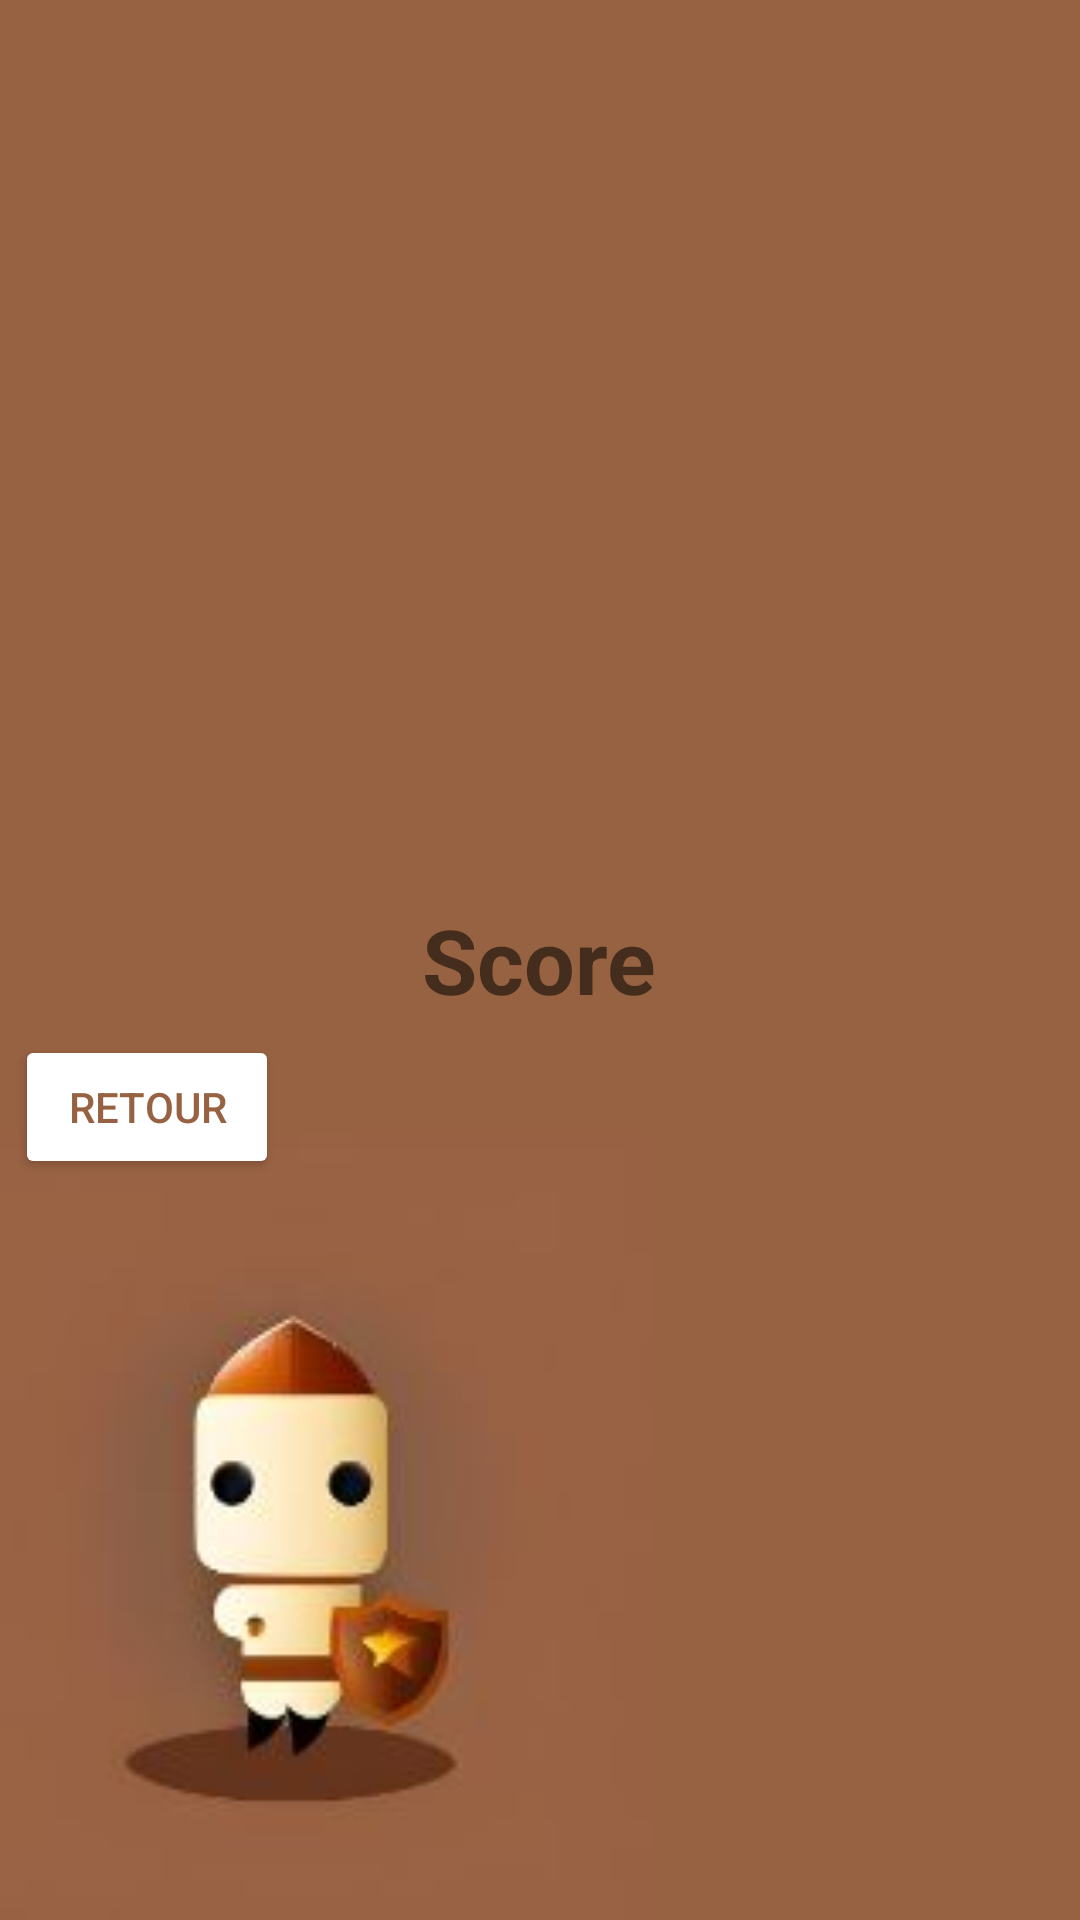

This screen was rendered from an Android layout file. Write that file and the resources it references.
<!-- AndroidManifest.xml: application theme Theme.WifiDirectDemo -->
<!-- res/layout/fin_defi.xml -->
<?xml version="1.0" encoding="utf-8"?>
<RelativeLayout xmlns:android="http://schemas.android.com/apk/res/android"
    android:layout_width="match_parent"
    android:layout_height="match_parent"
    android:background="@drawable/homepage">




    <TextView
        android:layout_width="wrap_content"
        android:layout_height="wrap_content"
        android:text="Score"
        android:id="@+id/scoreFinal"
        android:layout_centerInParent="true"
        android:textStyle="bold"
        android:textSize="30dp"
        />

    <Button
        android:layout_width="wrap_content"
        android:layout_height="wrap_content"
        android:layout_below="@+id/scoreFinal"
        android:text="Retour"
        android:onClick="finRetour"
        android:backgroundTint="@color/white"
        android:textColor="#976242"
        android:layout_margin="5dp"
        />

</RelativeLayout>
<!-- resources referenced by this layout -->
<resources>
  <!-- drawable homepage: jpg bitmap (drawable, 12931 bytes) -->
  <style name="Theme.WifiDirectDemo" parent="Theme.MaterialComponents.DayNight.DarkActionBar">
          
          <item name="colorPrimary">@color/purple_500</item>
          <item name="colorPrimaryVariant">@color/purple_700</item>
          <item name="colorOnPrimary">@color/white</item>
          
          <item name="colorSecondary">#976242</item>
          <item name="colorSecondaryVariant">#A84900</item>
          <item name="colorOnSecondary">@color/black</item>
          
          <item name="android:statusBarColor">?attr/colorPrimaryVariant</item>
          
      </style>
  <!-- not gathered from this repository: default colours our renderer supplied (Android Studio template values) -->
  <color name="purple_500">#FF6200EE</color>
  <color name="purple_700">#FF3700B3</color>
  <color name="black">#FF000000</color>
  <color name="white">#FFFFFFFF</color>
</resources>
